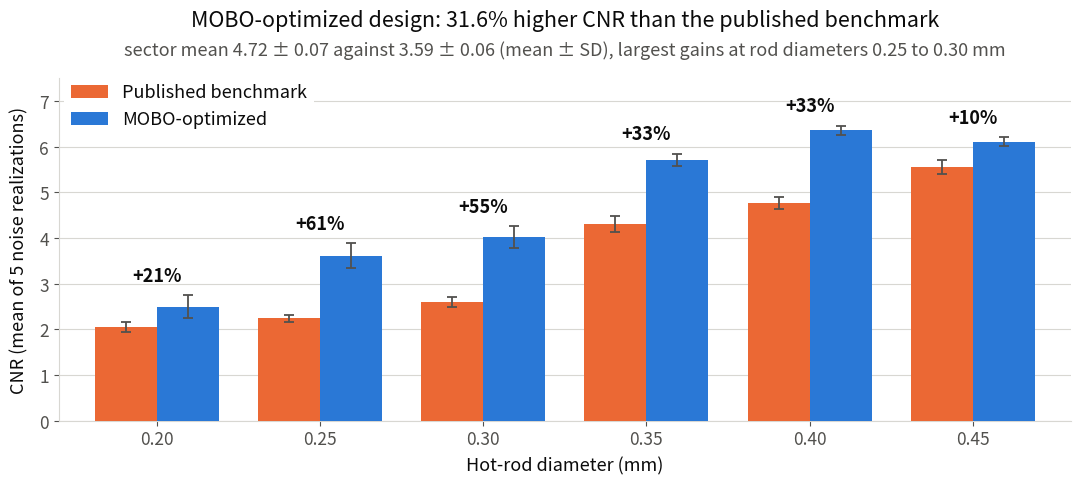

Reproduce this figure in Python.
#!/usr/bin/env python3
"""
The MIC headline figure: our optimized design against the published TMI reference.

Both sides were measured identically: 5 independent Poisson realisations of the
same 150-iteration ML-EM reconstruction, sector-mean CNR on the hot-rod phantom.
The reference configuration (0.4 mm apertures, 180 apertures, 480/720 detectors,
d2 390 mm, d3 520 mm) had never been run through our pipeline before Aug 2026,
which is why this comparison did not exist until now.

Values are recorded here rather than recomputed because they come from a
5-seed repeat study whose raw outputs live on the cluster. Provenance for each
is in the comment beside it; regenerate with analyze_cnr_repeats.py.

Usage:
  python make_reference_figure.py --out reference_comparison.png
"""
import argparse

import numpy as np
import matplotlib
matplotlib.use("Agg")
import matplotlib.pyplot as plt

# Rod radii of the six phantom sections, smallest to largest (mm).
ROD_RADII = [0.100, 0.125, 0.150, 0.175, 0.200, 0.225]

# analyze_cnr_repeats.py, tmi_reference_000, n=5 seeds
REF_MEAN = [2.057, 2.247, 2.592, 4.309, 4.769, 5.559]
REF_STD  = [0.114, 0.079, 0.108, 0.181, 0.130, 0.161]
REF_OVERALL = (3.589, 0.055)

# analyze_cnr_repeats.py, mobo_0296, n=5 seeds
OURS_MEAN = [2.498, 3.615, 4.028, 5.717, 6.362, 6.113]
OURS_STD  = [0.248, 0.267, 0.239, 0.134, 0.104, 0.097]
OURS_OVERALL = (4.722, 0.069)

# Validated with the dataviz palette validator (light surface, categorical):
# CVD separation dE 24.7 protan / 32.7 tritan, normal-vision 33.6, all checks pass.
C_REF, C_OURS = "#eb6834", "#2a78d6"
INK, INK_MUTED, GRID = "#0b0b0b", "#52514e", "#d8d7d2"


def main():
    ap = argparse.ArgumentParser(description="Build the reference-comparison figure")
    ap.add_argument("--out", default="reference_comparison.png")
    ap.add_argument("--dpi", type=int, default=300)
    args = ap.parse_args()

    gain = [100 * (o / r - 1) for o, r in zip(OURS_MEAN, REF_MEAN)]
    overall_gain = 100 * (OURS_OVERALL[0] / REF_OVERALL[0] - 1)
    # The subtitle names the two rod radii with the largest gain. Check it
    # against the numbers instead of trusting the text.
    top2 = sorted(np.argsort(gain)[-2:].tolist())
    if [ROD_RADII[i] for i in top2] != [0.125, 0.150]:
        raise SystemExit(f"ERROR: largest gains are at {[ROD_RADII[i] for i in top2]} "
                         f"mm, not 0.125 and 0.150 mm; the subtitle would be wrong.")

    # Slide 16 box is 11.89 x 4.9 in and the picture is fitted by height, so
    # this size is shown at scale 1 and the font sizes below are slide points.
    fig, ax = plt.subplots(figsize=(11.0, 4.9))
    fig.patch.set_facecolor("white")
    ax.set_facecolor("white")

    x = np.arange(len(ROD_RADII))
    # A 2px-equivalent gap between adjacent bars: width 0.38 inside a 0.5 slot.
    w = 0.38
    ax.bar(x - w / 2, REF_MEAN, w, yerr=REF_STD, capsize=3.5,
           color=C_REF, label="Published benchmark", zorder=3,
           error_kw=dict(ecolor=INK_MUTED, lw=1.3, capthick=1.3))
    ax.bar(x + w / 2, OURS_MEAN, w, yerr=OURS_STD, capsize=3.5,
           color=C_OURS, label="MOBO-optimized", zorder=3,
           error_kw=dict(ecolor=INK_MUTED, lw=1.3, capthick=1.3))

    # Direct labels carry the story; a number on every bar would not.
    for xi, (o, s, g) in enumerate(zip(OURS_MEAN, OURS_STD, gain)):
        ax.text(xi, o + s + 0.22, f"+{g:.0f}%", ha="center", va="bottom",
                fontsize=13, fontweight="bold", color=INK, zorder=4)

    ax.set_xticks(x)
    # Diameters, as slide 6 introduces the rods (Dr. Yao, R11-rY, 30 Oct 2026).
    ax.set_xticklabels([f"{2 * r:.2f}" for r in ROD_RADII])
    ax.set_xlabel("Hot-rod diameter (mm)", fontsize=13, color=INK, labelpad=6)
    # Each bar is ONE rod section, not the sector mean. The sector mean appears
    # only in the title, where it summarises all six.
    ax.set_ylabel("CNR (mean of 5 noise realizations)", fontsize=13, color=INK,
                  labelpad=8)
    # Dr. Yao, 17 Oct: scientific phrasing rather than "beats". CNR, not
    # "contrast": the bars are contrast-to-noise ratios.
    # One decimal, not zero. The slide that carries this figure also
    # states +31.6% beside it, and "32%" next to "+31.6%" on one slide
    # reads as two different numbers.
    # Dr. Yao, 22 Oct: "benchmark" for the published design, "MOBO-optimized"
    # for ours, as on the slides.
    line1 = (f"MOBO-optimized design: {overall_gain:.1f}% higher CNR than the "
             f"published benchmark")
    line2 = (f"sector mean {OURS_OVERALL[0]:.2f} ± {OURS_OVERALL[1]:.2f} against "
             f"{REF_OVERALL[0]:.2f} ± {REF_OVERALL[1]:.2f} (mean ± SD), largest "
             f"gains at rod diameters 0.25 to 0.30 mm")

    # Recessive grid and axes; no top/right spines.
    ax.yaxis.grid(True, color=GRID, lw=0.8, zorder=0)
    ax.set_axisbelow(True)
    for side in ("top", "right"):
        ax.spines[side].set_visible(False)
    for side in ("left", "bottom"):
        ax.spines[side].set_color(GRID)
    ax.tick_params(colors=INK_MUTED, labelsize=12.5)
    ax.set_xlim(-0.6, len(ROD_RADII) - 0.4)
    ax.set_ylim(0, max(OURS_MEAN) + 1.15)

    # White box behind the legend so the y = 7 gridline does not run
    # through the entries.
    leg = ax.legend(frameon=True, facecolor="white", edgecolor="none",
                    framealpha=1.0, fontsize=13, loc="upper left",
                    bbox_to_anchor=(0.0, 1.02), borderaxespad=0.3)
    leg.set_zorder(5)
    for t in leg.get_texts():
        t.set_color(INK)

    fig.subplots_adjust(left=0.072, right=0.992, top=0.835, bottom=0.135)
    xc = (fig.subplotpars.left + fig.subplotpars.right) / 2
    fig.text(xc, 0.975, line1, ha="center", va="top", fontsize=15.5, color=INK)
    fig.text(xc, 0.912, line2, ha="center", va="top", fontsize=13, color=INK_MUTED)
    fig.savefig(args.out, dpi=args.dpi, facecolor="white")
    print(f"wrote {args.out}")
    print(f"  overall gain {overall_gain:.1f}%")
    print("  per-rod gain " + ", ".join(f"{g:.0f}%" for g in gain))


if __name__ == "__main__":
    main()
